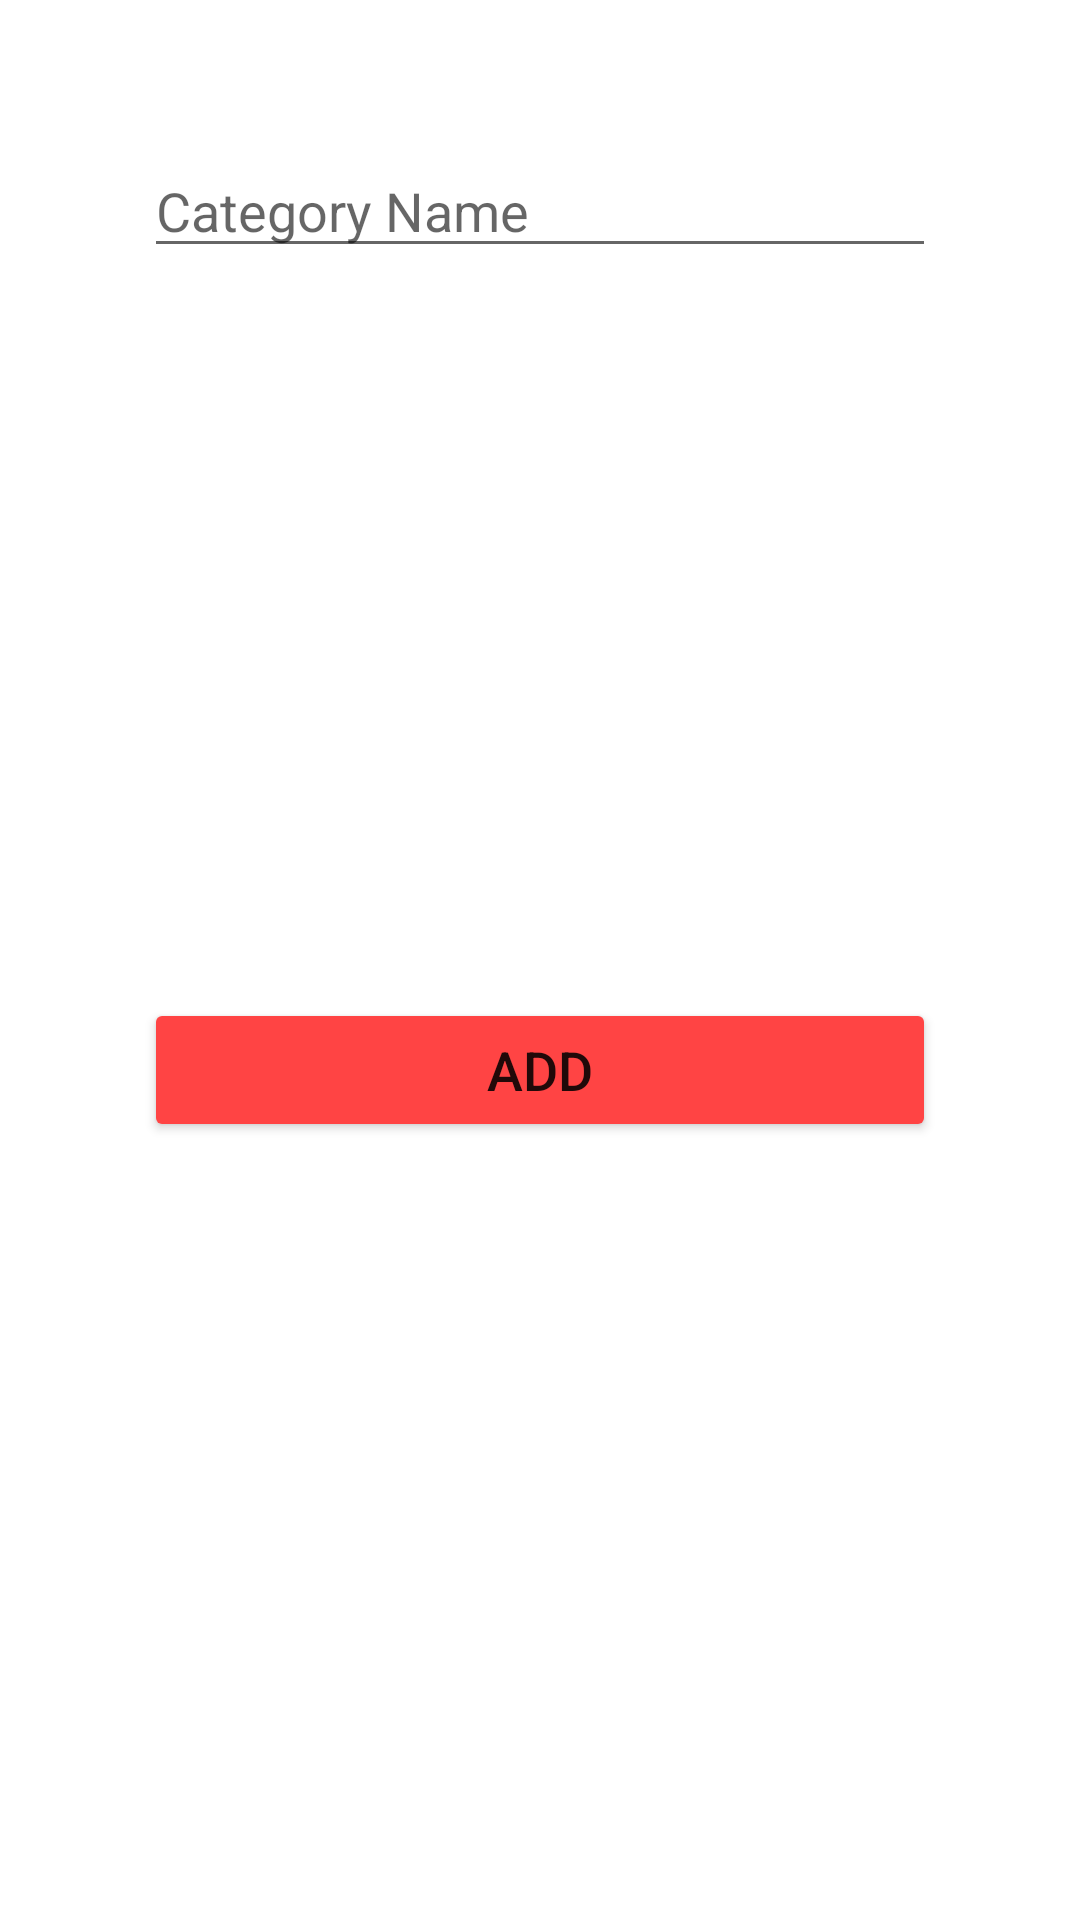

The Android layout XML behind this screen, and the referenced resources:
<!-- AndroidManifest.xml: application theme Theme.DoAn -->
<!-- res/layout/add_category_dialog.xml -->
<?xml version="1.0" encoding="utf-8"?>
<androidx.constraintlayout.widget.ConstraintLayout
    xmlns:android="http://schemas.android.com/apk/res/android"
    xmlns:app="http://schemas.android.com/apk/res-auto"
    xmlns:tools="http://schemas.android.com/tools"
    android:layout_width="350dp"
    android:layout_height="wrap_content"
    android:layout_margin="16dp"
    android:padding="16dp">

    <EditText
        android:id="@+id/tv_addDialog"
        android:layout_width="0dp"
        android:layout_height="wrap_content"
        android:ems="10"
        android:layout_marginEnd="32dp"
        android:layout_marginStart="32dp"
        android:layout_marginTop="32dp"
        android:inputType="textPersonName"
        android:hint="Category Name"
        android:textColor="@color/black"
        app:layout_constraintEnd_toEndOf="parent"
        app:layout_constraintStart_toStartOf="parent"
        app:layout_constraintTop_toTopOf="parent"
        android:textCursorDrawable="@null"
        tools:ignore="MissingConstraints" />

    <Button
        android:id="@+id/btn_addDialog"
        android:layout_width="0dp"
        android:layout_height="wrap_content"
        android:layout_marginTop="32dp"
        android:layout_marginStart="32dp"
        android:layout_marginEnd="32dp"
        android:layout_marginBottom="32dp"
        android:backgroundTint="@android:color/holo_red_light"
        android:text="Add"
        android:textSize="18sp"
        app:layout_constraintBottom_toBottomOf="parent"
        app:layout_constraintEnd_toEndOf="parent"
        app:layout_constraintStart_toStartOf="parent"
        app:layout_constraintTop_toBottomOf="@+id/tv_addDialog" />
</androidx.constraintlayout.widget.ConstraintLayout>
<!-- resources referenced by this layout -->
<resources>
  <color name="black">#FF000000</color>
  <style name="Theme.DoAn" parent="Theme.MaterialComponents.Light.NoActionBar">
          
          <item name="colorPrimary">@color/purple_500</item>
          <item name="colorPrimaryVariant">@color/purple_700</item>
          
          <item name="colorSecondary">@color/teal_200</item>
          <item name="colorSecondaryVariant">@color/teal_700</item>
          <item name="colorOnSecondary">@color/black</item>
          
          <item name="android:statusBarColor" tools:targetApi="l">?attr/colorPrimaryVariant</item>
          
      </style>
  <color name="purple_500">#FF6200EE</color>
  <color name="purple_700">#FF3700B3</color>
  <color name="teal_200">#FF03DAC5</color>
  <color name="teal_700">#FF018786</color>
</resources>
